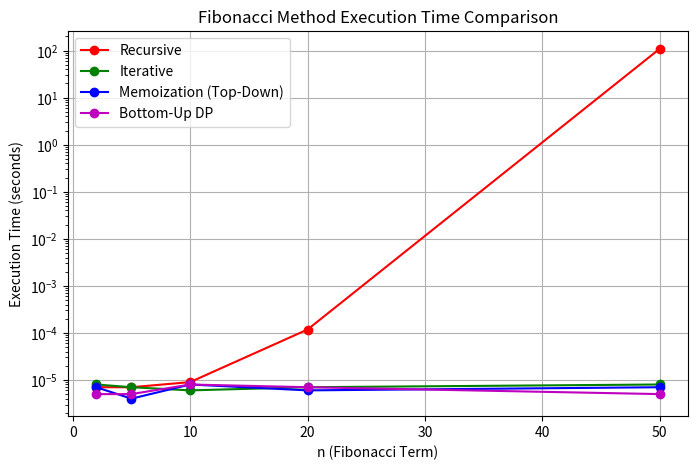

Source code (Python):
import matplotlib.pyplot as plt

n = [2, 5, 10, 20, 50]
recursive = [0.000007, 0.000007, 0.000009, 0.000118, 109.95]
iterative = [0.000008, 0.000007, 0.000006, 0.000007, 0.000008]
memo = [0.000007, 0.000004, 0.000008, 0.000006, 0.000007]
bottom_up = [0.000005, 0.000005, 0.000008, 0.000007, 0.000005]

plt.figure(figsize=(8,5))
plt.plot(n, recursive, 'r-o', label="Recursive")
plt.plot(n, iterative, 'g-o', label="Iterative")
plt.plot(n, memo, 'b-o', label="Memoization (Top-Down)")
plt.plot(n, bottom_up, 'm-o', label="Bottom-Up DP")

plt.title("Fibonacci Method Execution Time Comparison")
plt.xlabel("n (Fibonacci Term)")
plt.ylabel("Execution Time (seconds)")
plt.yscale("log")  # Because recursive grows exponentially
plt.legend()
plt.grid(True)
plt.show()
